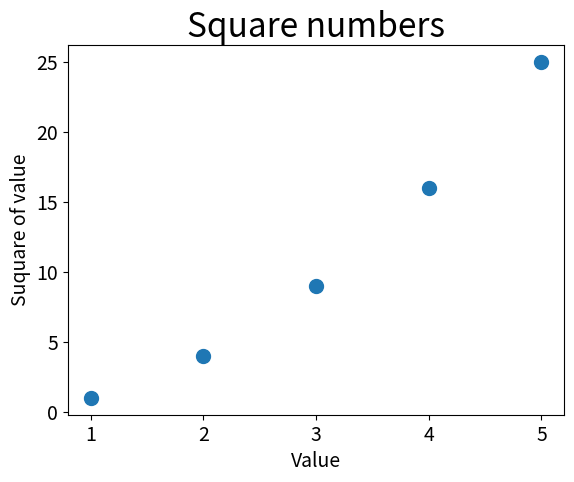

Generate this figure with matplotlib:
#!/usr/bin/python3
import matplotlib
from matplotlib import pyplot as plt

x_values = [1,2,3,4,5]
y_values = [1, 4, 9, 16, 25]
plt.scatter(x_values, y_values, s=100)


# Set chart title and x,y labels
plt.title("Square numbers", fontsize=24)
plt.xlabel("Value", fontsize=14)
plt.ylabel("Suquare of value", fontsize=14)

# Set size of tick labels
plt.tick_params(axis='both', which='major', labelsize=14)

plt.show()


